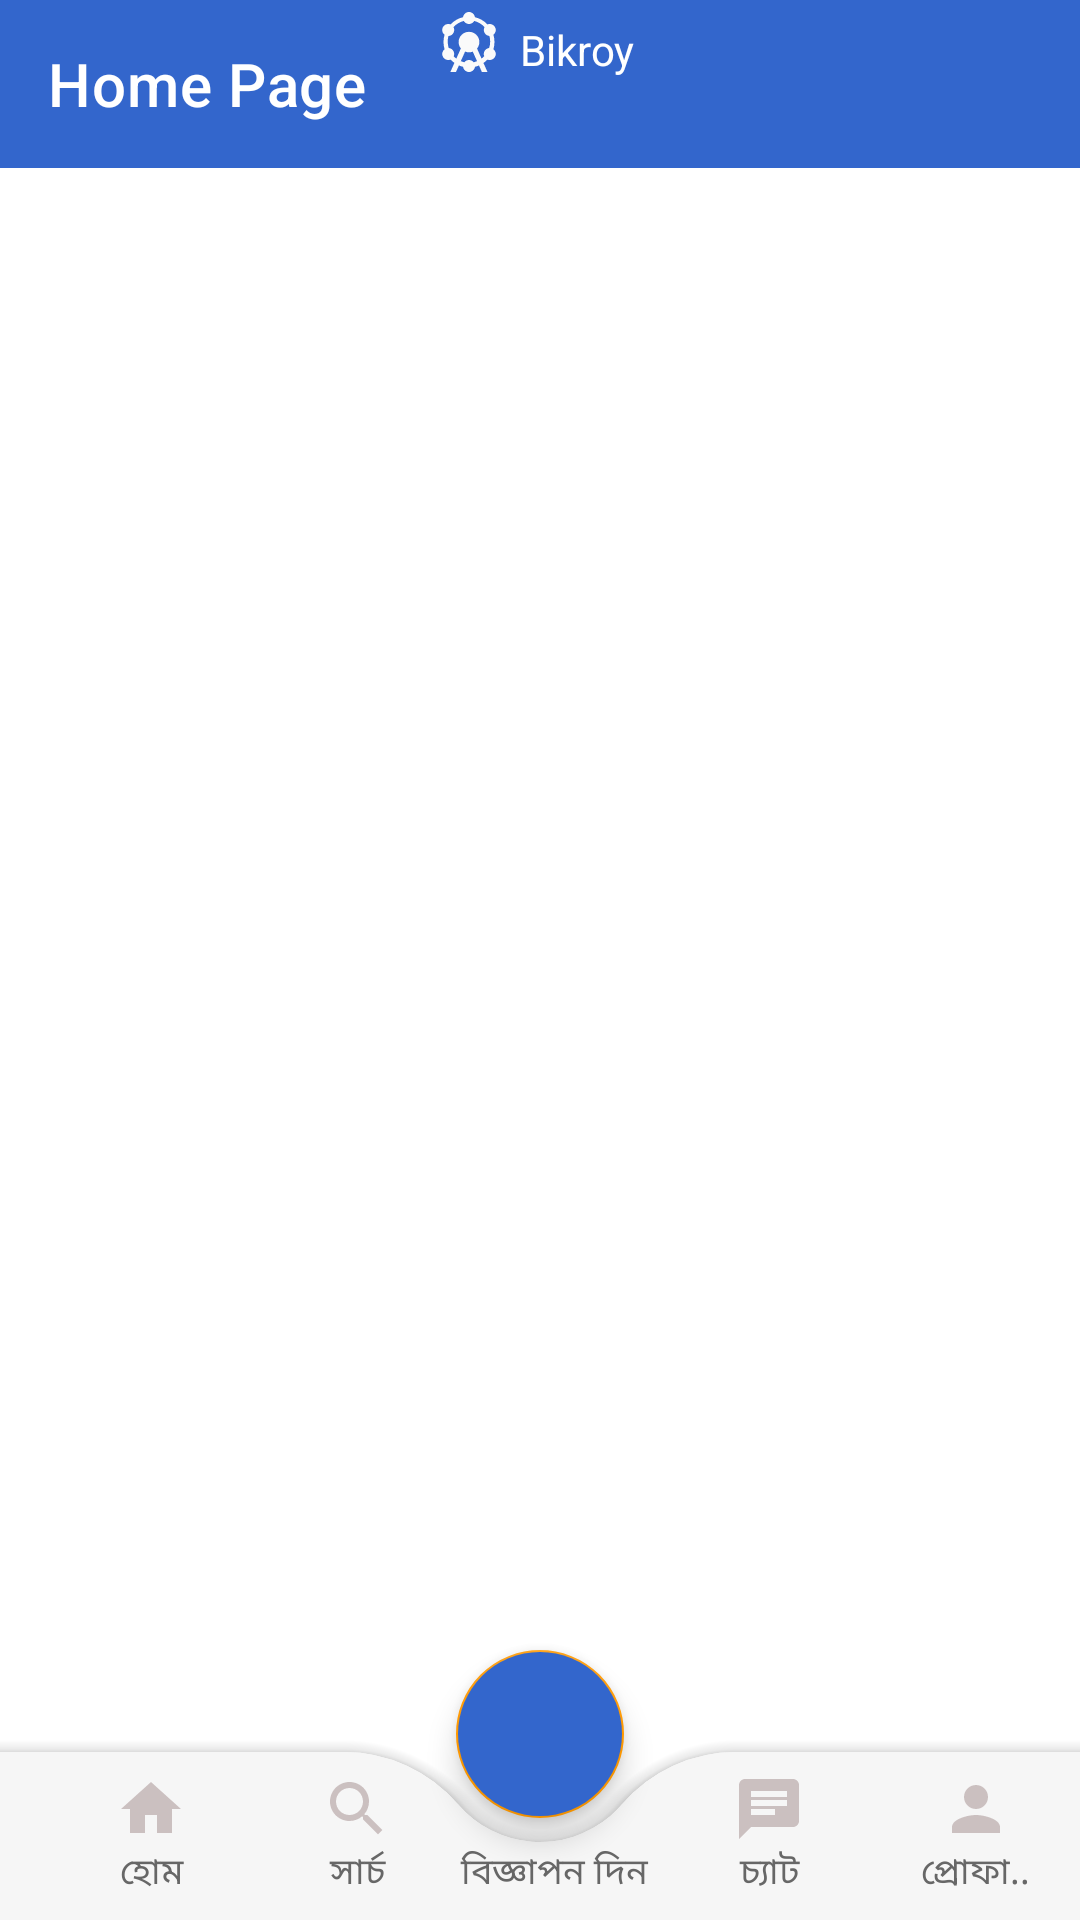

Here is an Android app screen rendered from its layout file. Give the layout XML and the strings, colors and styles it references.
<!-- AndroidManifest.xml: application theme Theme.Azadicom -->
<!-- res/layout/activity_home.xml -->
<?xml version="1.0" encoding="utf-8"?>
<layout xmlns:android="http://schemas.android.com/apk/res/android"
    xmlns:app="http://schemas.android.com/apk/res-auto"
    xmlns:tools="http://schemas.android.com/tools">


    <androidx.constraintlayout.widget.ConstraintLayout
        android:layout_width="match_parent"
        android:layout_height="match_parent"
        android:focusable="true"
        android:focusableInTouchMode="true"
        tools:context=".view.activities.HomeActivity">

        <com.google.android.material.appbar.AppBarLayout
            android:layout_width="match_parent"
            android:layout_height="wrap_content"
            app:layout_constraintStart_toStartOf="parent"
            app:layout_constraintTop_toTopOf="parent">

            <androidx.appcompat.widget.Toolbar
                android:layout_width="match_parent"
                android:layout_height="?actionBarSize"
                android:background="#3366cc"
                app:title="Home Page"
                app:titleTextColor="@color/white">

                <ImageView
                    android:layout_width="wrap_content"
                    android:layout_height="wrap_content"
                    android:layout_marginLeft="30dp"
                    android:layout_marginBottom="30dp"
                    android:background="@drawable/baseline_attractions_24" />

                <TextView
                    android:layout_width="wrap_content"
                    android:layout_height="wrap_content"
                    android:layout_marginLeft="5dp"
                    android:layout_marginBottom="30dp"
                    android:text="Bikroy"
                    android:textColor="@color/white" />
            </androidx.appcompat.widget.Toolbar>
        </com.google.android.material.appbar.AppBarLayout>

        <ScrollView
            android:id="@+id/ScrollView"
            android:layout_width="match_parent"
            android:layout_height="match_parent"
            app:layout_constraintStart_toStartOf="parent"
            app:layout_constraintEnd_toEndOf="parent"
            app:layout_constraintBottom_toBottomOf="parent"
            android:layout_marginTop="60dp">

            <LinearLayout
                android:layout_width="match_parent"
                android:layout_height="wrap_content"
                android:orientation="vertical">
                <androidx.recyclerview.widget.RecyclerView
                    android:layout_width="match_parent"
                    android:layout_height="match_parent"
                    android:layout_marginTop="10dp">
                </androidx.recyclerview.widget.RecyclerView>


            </LinearLayout>


        </ScrollView>

        <androidx.coordinatorlayout.widget.CoordinatorLayout
            android:layout_width="match_parent"
            android:layout_height="100dp"
            app:layout_constraintBottom_toBottomOf="@+id/ScrollView"
            app:layout_constraintEnd_toEndOf="parent"
            app:layout_constraintStart_toStartOf="parent">

            <com.google.android.material.bottomappbar.BottomAppBar
                android:id="@+id/app_bar"
                android:layout_width="match_parent"
                android:layout_height="wrap_content"
                android:layout_gravity="bottom"
                android:backgroundTint="#f6f6f6"
                app:fabCradleMargin="8dp"
                app:fabCradleRoundedCornerRadius="50dp"
                app:fabCradleVerticalOffset="6dp">

                <LinearLayout
                    android:layout_width="match_parent"
                    android:layout_height="match_parent"
                    android:orientation="horizontal">

                    <LinearLayout
                        android:id="@+id/homeBtn"
                        android:layout_width="0dp"
                        android:layout_height="match_parent"
                        android:layout_weight="0.2"
                        android:orientation="vertical">

                        <ImageView
                            android:id="@+id/imageView4"
                            android:layout_width="match_parent"
                            android:layout_height="wrap_content"
                            android:layout_weight="1"
                            app:srcCompat="@drawable/home_24" />

                        <TextView
                            android:id="@+id/textViewHome"
                            android:layout_width="match_parent"
                            android:layout_height="wrap_content"
                            android:text="হোম"
                            android:textAlignment="center"
                            android:textColor="#676767"
                            android:textSize="12sp" />
                    </LinearLayout>

                    <LinearLayout
                        android:id="@+id/profile"
                        android:layout_width="0dp"
                        android:layout_height="match_parent"
                        android:layout_weight="0.2"
                        android:orientation="vertical">

                        <ImageView
                            android:id="@+id/imageViewProfile"
                            android:layout_width="match_parent"
                            android:layout_height="wrap_content"
                            app:srcCompat="@drawable/search_24" />

                        <TextView
                            android:id="@+id/textViewProfile"
                            android:layout_width="match_parent"
                            android:layout_height="wrap_content"
                            android:text="সার্চ"
                            android:textAlignment="center"
                            android:textColor="#676767"
                            android:textSize="12sp" />
                    </LinearLayout>


                    <LinearLayout
                        android:layout_width="0dp"
                        android:layout_height="match_parent"
                        android:layout_weight="0.2"
                        android:orientation="vertical"
                        android:visibility="visible">

                        <ImageView
                            android:id="@+id/imageViewHomeDelevary"
                            android:layout_width="match_parent"
                            android:layout_height="wrap_content"
                            android:layout_weight="1" />

                        <TextView
                            android:id="@+id/textViewHomeDelevary"
                            android:layout_width="match_parent"
                            android:layout_height="wrap_content"
                            android:textAlignment="center"
                            android:textColor="#676767"
                            android:text="বিজ্ঞাপন দিন  "
                            android:textSize="12sp" />
                    </LinearLayout>

                    <LinearLayout
                        android:id="@+id/support"
                        android:layout_width="0dp"
                        android:layout_height="match_parent"
                        android:layout_weight="0.2"
                        android:orientation="vertical">

                        <ImageView
                            android:id="@+id/imageViewSupport"
                            android:layout_width="match_parent"
                            android:layout_height="wrap_content"
                            android:layout_weight="1"
                            app:srcCompat="@drawable/chat_24" />

                        <TextView
                            android:id="@+id/textViewSupport"
                            android:layout_width="match_parent"
                            android:layout_height="wrap_content"
                            android:text="চ্যাট"
                            android:textAlignment="center"
                            android:textColor="#676767"
                            android:textSize="12sp" />
                    </LinearLayout>

                    <LinearLayout
                        android:id="@+id/setting"
                        android:layout_width="0dp"
                        android:layout_height="match_parent"
                        android:layout_weight="0.2"
                        android:orientation="vertical">

                        <ImageView
                            android:id="@+id/imageViewSettings"
                            android:layout_width="match_parent"
                            android:layout_height="wrap_content"
                            android:layout_weight="1"
                            app:srcCompat="@drawable/person_24" />

                        <TextView
                            android:id="@+id/textViewSettings"
                            android:layout_width="match_parent"
                            android:layout_height="wrap_content"
                            android:text="প্রোফা.."
                            android:textAlignment="center"
                            android:textColor="#676767"
                            android:textSize="12sp" />
                    </LinearLayout>
                </LinearLayout>
            </com.google.android.material.bottomappbar.BottomAppBar>

            <com.google.android.material.floatingactionbutton.FloatingActionButton
                android:id="@+id/cartBtn"
                android:layout_width="wrap_content"
                android:layout_height="wrap_content"
                android:backgroundTint="#3366cc"
                android:elevation="3dp"
                android:src="@drawable/add_circle_24"
                android:tint="#ff9900"
                app:backgroundTint="#ff9900"
                app:layout_anchor="@id/app_bar"
                app:maxImageSize="30dp"
                tools:ignore="SpeakableTextPresentCheck">

            </com.google.android.material.floatingactionbutton.FloatingActionButton>


        </androidx.coordinatorlayout.widget.CoordinatorLayout>



    </androidx.constraintlayout.widget.ConstraintLayout>

</layout>
<!-- resources referenced by this layout -->
<resources>
  <!-- drawable chat_24 (drawable) -->
  <vector android:autoMirrored="true" android:height="24dp"
      android:tint="#CBC0C0" android:viewportHeight="24"
      android:viewportWidth="24" android:width="24dp" xmlns:android="http://schemas.android.com/apk/res/android">
      <path android:fillColor="@android:color/white" android:pathData="M20,2L4,2c-1.1,0 -1.99,0.9 -1.99,2L2,22l4,-4h14c1.1,0 2,-0.9 2,-2L22,4c0,-1.1 -0.9,-2 -2,-2zM6,9h12v2L6,11L6,9zM14,14L6,14v-2h8v2zM18,8L6,8L6,6h12v2z"/>
  </vector>
  <!-- drawable home_24 (drawable) -->
  <vector android:height="24dp" android:tint="#CBC0C0"
      android:viewportHeight="24" android:viewportWidth="24"
      android:width="24dp" xmlns:android="http://schemas.android.com/apk/res/android">
      <path android:fillColor="@android:color/white" android:pathData="M10,20v-6h4v6h5v-8h3L12,3 2,12h3v8z"/>
  </vector>
  <!-- drawable person_24 (drawable) -->
  <vector android:height="24dp" android:tint="#CBC0C0"
      android:viewportHeight="24" android:viewportWidth="24"
      android:width="24dp" xmlns:android="http://schemas.android.com/apk/res/android">
      <path android:fillColor="@android:color/white" android:pathData="M12,12c2.21,0 4,-1.79 4,-4s-1.79,-4 -4,-4 -4,1.79 -4,4 1.79,4 4,4zM12,14c-2.67,0 -8,1.34 -8,4v2h16v-2c0,-2.66 -5.33,-4 -8,-4z"/>
  </vector>
  <!-- drawable search_24 (drawable) -->
  <vector android:height="24dp" android:tint="#CBC0C0"
      android:viewportHeight="24" android:viewportWidth="24"
      android:width="24dp" xmlns:android="http://schemas.android.com/apk/res/android">
      <path android:fillColor="@android:color/white" android:pathData="M15.5,14h-0.79l-0.28,-0.27C15.41,12.59 16,11.11 16,9.5 16,5.91 13.09,3 9.5,3S3,5.91 3,9.5 5.91,16 9.5,16c1.61,0 3.09,-0.59 4.23,-1.57l0.27,0.28v0.79l5,4.99L20.49,19l-4.99,-5zM9.5,14C7.01,14 5,11.99 5,9.5S7.01,5 9.5,5 14,7.01 14,9.5 11.99,14 9.5,14z"/>
  </vector>
  <style name="Theme.Azadicom" parent="Base.Theme.Azadicom">
          <item name="android:statusBarColor">#3366cc</item>
          <item name="android:windowLayoutInDisplayCutoutMode" tools:ignore="NewApi">shortEdges</item>
  
      </style>
  <style name="Base.Theme.Azadicom" parent="Theme.MaterialComponents.Light.NoActionBar">
          
          
  
      </style>
  <!-- not gathered from this repository: default colours our renderer supplied (Android Studio template values) -->
  <color name="white">#FFFFFFFF</color>
</resources>
